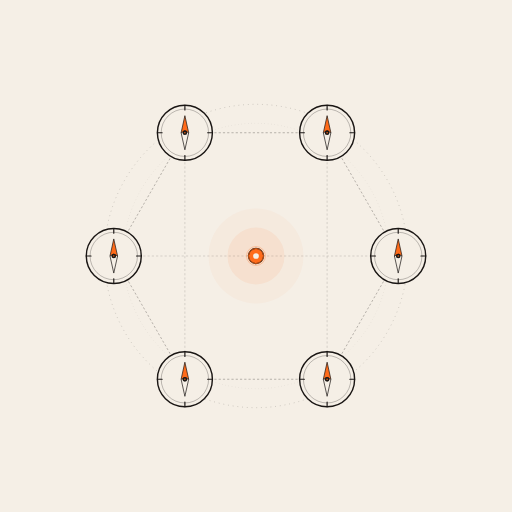
t = 0.00 s
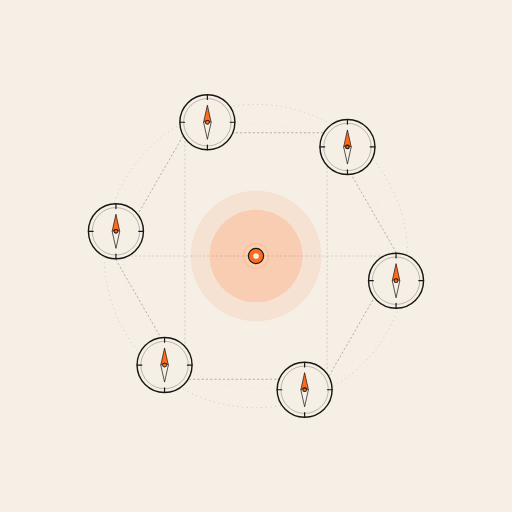
t = 1.67 s
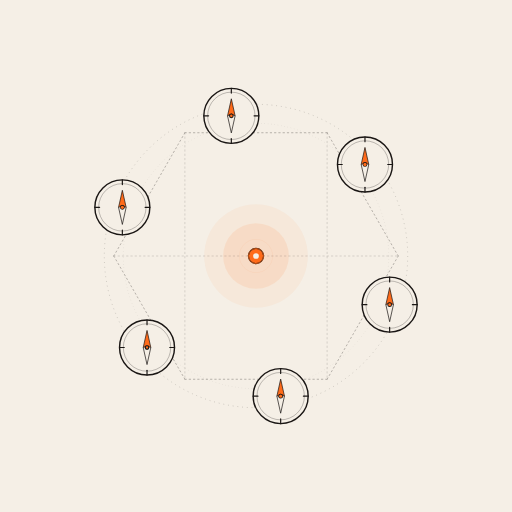
t = 3.33 s
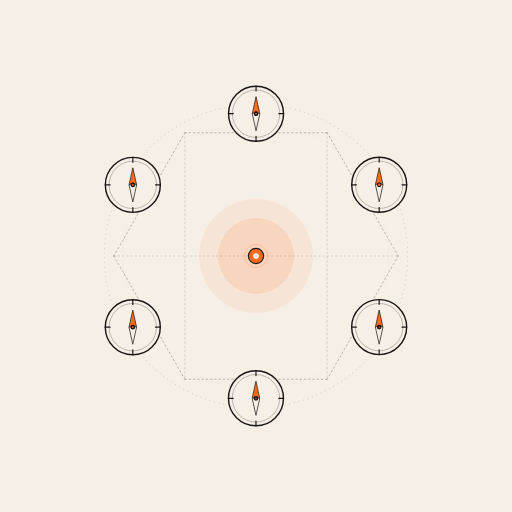
t = 5.00 s
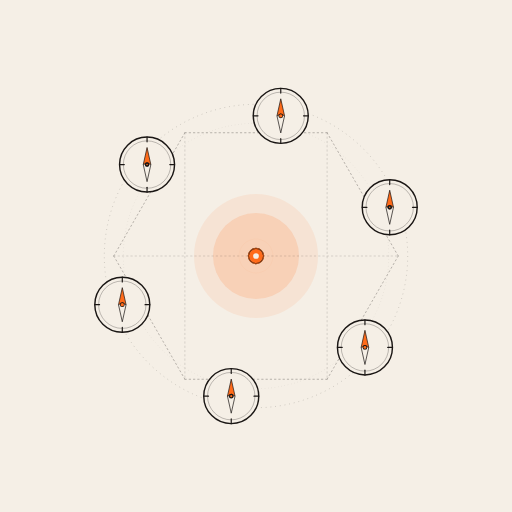
t = 6.67 s
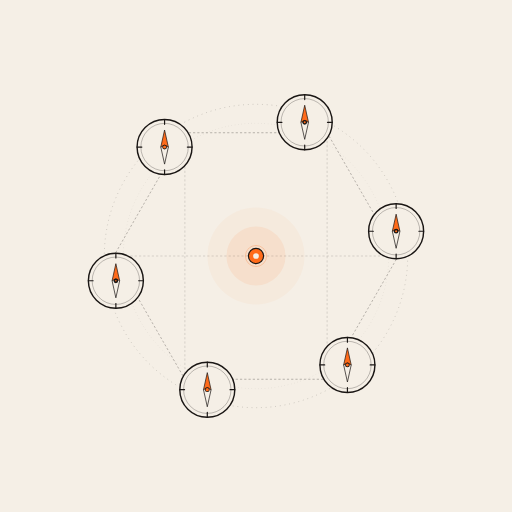
t = 8.33 s

The animated SVG that drew these frames (rendered in a browser with its animation timeline set to each time). Animation: 21 SMIL elements (animate=14,animateTransform=7); frames cover the first 8.33 s, repeats indefinitely.

<?xml version="1.0" encoding="UTF-8"?>
<svg xmlns="http://www.w3.org/2000/svg" viewBox="0 0 1080 1080" role="img" aria-label="Slide 22 — Pattern: six orange compasses arranged in a hexagon with rotation and counter-rotation">
  <title>Slide 22 — Il pattern (6 bussole)</title>
  <desc>Sei bussole arancioni piccole disposte in esagono, sistema in rotation lenta con counter-rotation interna che mantiene ogni bussola verticale.</desc>

  <!-- Cream background -->
  <rect width="1080" height="1080" fill="#F5EFE6"/>

  <!-- =============================================================
       CENTRAL HALO — pulsing core
       ============================================================= -->
  <g transform="translate(540 540)">
    <circle cx="0" cy="0" r="120" fill="#FF6B1A" opacity="0.06">
      <animate attributeName="r" values="100;140;100" dur="4s" repeatCount="indefinite"
               calcMode="spline" keyTimes="0;0.5;1" keySplines="0.42 0 0.58 1;0.42 0 0.58 1"/>
      <animate attributeName="opacity" values="0.04;0.10;0.04" dur="4s" repeatCount="indefinite"
               calcMode="spline" keyTimes="0;0.5;1" keySplines="0.42 0 0.58 1;0.42 0 0.58 1"/>
    </circle>
    <circle cx="0" cy="0" r="80" fill="#FF6B1A" opacity="0.10">
      <animate attributeName="r" values="60;100;60" dur="4s" repeatCount="indefinite"
               calcMode="spline" keyTimes="0;0.5;1" keySplines="0.42 0 0.58 1;0.42 0 0.58 1"/>
      <animate attributeName="opacity" values="0.08;0.18;0.08" dur="4s" repeatCount="indefinite"
               calcMode="spline" keyTimes="0;0.5;1" keySplines="0.42 0 0.58 1;0.42 0 0.58 1"/>
    </circle>
  </g>

  <!-- =============================================================
       OUTER ORBIT RING (decorative, dashed)
       ============================================================= -->
  <circle cx="540" cy="540" r="320" fill="none" stroke="#1A1614" stroke-width="1.2" stroke-dasharray="2,8" opacity="0.32"/>
  <circle cx="540" cy="540" r="280" fill="none" stroke="#1A1614" stroke-width="1" stroke-dasharray="1,6" opacity="0.22"/>

  <!-- =============================================================
       HEXAGON CONNECTION LINES (back layer, subtle)
       Hexagon vertices at distance 300 from center, at angles
       30°, 90°, 150°, 210°, 270°, 330°
       Positions:
         V1 (top-right):    (540 + 300*cos(-60°), 540 + 300*sin(-60°)) = (690, 280)
         V2 (right):        (540 + 300*cos(0°),   540 + 300*sin(0°))   = (840, 540)
         V3 (bottom-right): (540 + 300*cos(60°),  540 + 300*sin(60°))  = (690, 800)
         V4 (bottom-left):  (540 + 300*cos(120°), 540 + 300*sin(120°)) = (390, 800)
         V5 (left):         (540 + 300*cos(180°), 540 + 300*sin(180°)) = (240, 540)
         V6 (top-left):     (540 + 300*cos(240°), 540 + 300*sin(240°)) = (390, 280)
       ============================================================= -->

  <g stroke="#1A1614" stroke-width="1.5" stroke-linecap="round" stroke-dasharray="3,6" opacity="0.4">
    <!-- Hexagon perimeter -->
    <line x1="690" y1="280" x2="840" y2="540"/>
    <line x1="840" y1="540" x2="690" y2="800"/>
    <line x1="690" y1="800" x2="390" y2="800"/>
    <line x1="390" y1="800" x2="240" y2="540"/>
    <line x1="240" y1="540" x2="390" y2="280"/>
    <line x1="390" y1="280" x2="690" y2="280"/>

    <!-- Inner star (every 2 vertices) — gives the "hexagram" feel -->
    <line x1="690" y1="280" x2="690" y2="800" opacity="0.5"/>
    <line x1="240" y1="540" x2="840" y2="540" opacity="0.5"/>
    <line x1="390" y1="280" x2="390" y2="800" opacity="0.5"/>
  </g>

  <!-- =============================================================
       ROTATING SYSTEM — wrapping group rotates slowly clockwise
       Each compass inside counter-rotates so it stays upright
       ============================================================= -->
  <g transform="translate(540 540)">
    <g>
      <animateTransform attributeName="transform" type="rotate"
        from="0" to="360" dur="60s" repeatCount="indefinite"/>

      <!-- Compass at V1 (top-right of hex, position 150,-260 relative to center) -->
      <g transform="translate(150 -260)">
        <!-- Counter-rotation -->
        <g>
          <animateTransform attributeName="transform" type="rotate"
            from="0" to="-360" dur="60s" repeatCount="indefinite"/>
          <circle cx="0" cy="0" r="58" fill="#F5EFE6" stroke="#1A1614" stroke-width="3"/>
          <circle cx="0" cy="0" r="50" fill="none" stroke="#1A1614" stroke-width="1.4" opacity="0.4"/>
          <!-- Tick marks (N,E,S,W) -->
          <g stroke="#1A1614" stroke-width="2.5" stroke-linecap="round">
            <line x1="0" y1="-58" x2="0" y2="-48"/>
            <line x1="58" y1="0" x2="48" y2="0"/>
            <line x1="0" y1="58" x2="0" y2="48"/>
            <line x1="-58" y1="0" x2="-48" y2="0"/>
          </g>
          <!-- Needle -->
          <polygon points="0,-36 8,0 0,4 -8,0" fill="#FF6B1A" stroke="#1A1614" stroke-width="1.5" stroke-linejoin="round"/>
          <polygon points="0,36 8,0 0,-4 -8,0" fill="#F5EFE6" stroke="#1A1614" stroke-width="1.5" stroke-linejoin="round"/>
          <!-- Center pivot -->
          <circle cx="0" cy="0" r="5" fill="#1A1614"/>
          <!-- Pulsing core -->
          <circle cx="0" cy="0" r="2" fill="#FF6B1A">
            <animate attributeName="r" values="1.5;3.5;1.5" dur="2.2s" repeatCount="indefinite"
                     calcMode="spline" keyTimes="0;0.5;1" keySplines="0.42 0 0.58 1;0.42 0 0.58 1"/>
          </circle>
        </g>
      </g>

      <!-- Compass at V2 (right, position 300, 0) -->
      <g transform="translate(300 0)">
        <g>
          <animateTransform attributeName="transform" type="rotate"
            from="0" to="-360" dur="60s" repeatCount="indefinite"/>
          <circle cx="0" cy="0" r="58" fill="#F5EFE6" stroke="#1A1614" stroke-width="3"/>
          <circle cx="0" cy="0" r="50" fill="none" stroke="#1A1614" stroke-width="1.4" opacity="0.4"/>
          <g stroke="#1A1614" stroke-width="2.5" stroke-linecap="round">
            <line x1="0" y1="-58" x2="0" y2="-48"/>
            <line x1="58" y1="0" x2="48" y2="0"/>
            <line x1="0" y1="58" x2="0" y2="48"/>
            <line x1="-58" y1="0" x2="-48" y2="0"/>
          </g>
          <polygon points="0,-36 8,0 0,4 -8,0" fill="#FF6B1A" stroke="#1A1614" stroke-width="1.5" stroke-linejoin="round"/>
          <polygon points="0,36 8,0 0,-4 -8,0" fill="#F5EFE6" stroke="#1A1614" stroke-width="1.5" stroke-linejoin="round"/>
          <circle cx="0" cy="0" r="5" fill="#1A1614"/>
          <circle cx="0" cy="0" r="2" fill="#FF6B1A">
            <animate attributeName="r" values="1.5;3.5;1.5" dur="2.5s" repeatCount="indefinite"
                     calcMode="spline" keyTimes="0;0.5;1" keySplines="0.42 0 0.58 1;0.42 0 0.58 1"/>
          </circle>
        </g>
      </g>

      <!-- Compass at V3 (bottom-right, position 150, 260) -->
      <g transform="translate(150 260)">
        <g>
          <animateTransform attributeName="transform" type="rotate"
            from="0" to="-360" dur="60s" repeatCount="indefinite"/>
          <circle cx="0" cy="0" r="58" fill="#F5EFE6" stroke="#1A1614" stroke-width="3"/>
          <circle cx="0" cy="0" r="50" fill="none" stroke="#1A1614" stroke-width="1.4" opacity="0.4"/>
          <g stroke="#1A1614" stroke-width="2.5" stroke-linecap="round">
            <line x1="0" y1="-58" x2="0" y2="-48"/>
            <line x1="58" y1="0" x2="48" y2="0"/>
            <line x1="0" y1="58" x2="0" y2="48"/>
            <line x1="-58" y1="0" x2="-48" y2="0"/>
          </g>
          <polygon points="0,-36 8,0 0,4 -8,0" fill="#FF6B1A" stroke="#1A1614" stroke-width="1.5" stroke-linejoin="round"/>
          <polygon points="0,36 8,0 0,-4 -8,0" fill="#F5EFE6" stroke="#1A1614" stroke-width="1.5" stroke-linejoin="round"/>
          <circle cx="0" cy="0" r="5" fill="#1A1614"/>
          <circle cx="0" cy="0" r="2" fill="#FF6B1A">
            <animate attributeName="r" values="1.5;3.5;1.5" dur="2.4s" repeatCount="indefinite"
                     calcMode="spline" keyTimes="0;0.5;1" keySplines="0.42 0 0.58 1;0.42 0 0.58 1"/>
          </circle>
        </g>
      </g>

      <!-- Compass at V4 (bottom-left, position -150, 260) -->
      <g transform="translate(-150 260)">
        <g>
          <animateTransform attributeName="transform" type="rotate"
            from="0" to="-360" dur="60s" repeatCount="indefinite"/>
          <circle cx="0" cy="0" r="58" fill="#F5EFE6" stroke="#1A1614" stroke-width="3"/>
          <circle cx="0" cy="0" r="50" fill="none" stroke="#1A1614" stroke-width="1.4" opacity="0.4"/>
          <g stroke="#1A1614" stroke-width="2.5" stroke-linecap="round">
            <line x1="0" y1="-58" x2="0" y2="-48"/>
            <line x1="58" y1="0" x2="48" y2="0"/>
            <line x1="0" y1="58" x2="0" y2="48"/>
            <line x1="-58" y1="0" x2="-48" y2="0"/>
          </g>
          <polygon points="0,-36 8,0 0,4 -8,0" fill="#FF6B1A" stroke="#1A1614" stroke-width="1.5" stroke-linejoin="round"/>
          <polygon points="0,36 8,0 0,-4 -8,0" fill="#F5EFE6" stroke="#1A1614" stroke-width="1.5" stroke-linejoin="round"/>
          <circle cx="0" cy="0" r="5" fill="#1A1614"/>
          <circle cx="0" cy="0" r="2" fill="#FF6B1A">
            <animate attributeName="r" values="1.5;3.5;1.5" dur="2.7s" repeatCount="indefinite"
                     calcMode="spline" keyTimes="0;0.5;1" keySplines="0.42 0 0.58 1;0.42 0 0.58 1"/>
          </circle>
        </g>
      </g>

      <!-- Compass at V5 (left, position -300, 0) -->
      <g transform="translate(-300 0)">
        <g>
          <animateTransform attributeName="transform" type="rotate"
            from="0" to="-360" dur="60s" repeatCount="indefinite"/>
          <circle cx="0" cy="0" r="58" fill="#F5EFE6" stroke="#1A1614" stroke-width="3"/>
          <circle cx="0" cy="0" r="50" fill="none" stroke="#1A1614" stroke-width="1.4" opacity="0.4"/>
          <g stroke="#1A1614" stroke-width="2.5" stroke-linecap="round">
            <line x1="0" y1="-58" x2="0" y2="-48"/>
            <line x1="58" y1="0" x2="48" y2="0"/>
            <line x1="0" y1="58" x2="0" y2="48"/>
            <line x1="-58" y1="0" x2="-48" y2="0"/>
          </g>
          <polygon points="0,-36 8,0 0,4 -8,0" fill="#FF6B1A" stroke="#1A1614" stroke-width="1.5" stroke-linejoin="round"/>
          <polygon points="0,36 8,0 0,-4 -8,0" fill="#F5EFE6" stroke="#1A1614" stroke-width="1.5" stroke-linejoin="round"/>
          <circle cx="0" cy="0" r="5" fill="#1A1614"/>
          <circle cx="0" cy="0" r="2" fill="#FF6B1A">
            <animate attributeName="r" values="1.5;3.5;1.5" dur="2.3s" repeatCount="indefinite"
                     calcMode="spline" keyTimes="0;0.5;1" keySplines="0.42 0 0.58 1;0.42 0 0.58 1"/>
          </circle>
        </g>
      </g>

      <!-- Compass at V6 (top-left, position -150, -260) -->
      <g transform="translate(-150 -260)">
        <g>
          <animateTransform attributeName="transform" type="rotate"
            from="0" to="-360" dur="60s" repeatCount="indefinite"/>
          <circle cx="0" cy="0" r="58" fill="#F5EFE6" stroke="#1A1614" stroke-width="3"/>
          <circle cx="0" cy="0" r="50" fill="none" stroke="#1A1614" stroke-width="1.4" opacity="0.4"/>
          <g stroke="#1A1614" stroke-width="2.5" stroke-linecap="round">
            <line x1="0" y1="-58" x2="0" y2="-48"/>
            <line x1="58" y1="0" x2="48" y2="0"/>
            <line x1="0" y1="58" x2="0" y2="48"/>
            <line x1="-58" y1="0" x2="-48" y2="0"/>
          </g>
          <polygon points="0,-36 8,0 0,4 -8,0" fill="#FF6B1A" stroke="#1A1614" stroke-width="1.5" stroke-linejoin="round"/>
          <polygon points="0,36 8,0 0,-4 -8,0" fill="#F5EFE6" stroke="#1A1614" stroke-width="1.5" stroke-linejoin="round"/>
          <circle cx="0" cy="0" r="5" fill="#1A1614"/>
          <circle cx="0" cy="0" r="2" fill="#FF6B1A">
            <animate attributeName="r" values="1.5;3.5;1.5" dur="2.6s" repeatCount="indefinite"
                     calcMode="spline" keyTimes="0;0.5;1" keySplines="0.42 0 0.58 1;0.42 0 0.58 1"/>
          </circle>
        </g>
      </g>
    </g>
  </g>

  <!-- =============================================================
       CENTER — convergence point (orange dot with expanding ring)
       ============================================================= -->
  <g transform="translate(540 540)">
    <circle cx="0" cy="0" r="16" fill="#FF6B1A" stroke="#1A1614" stroke-width="2.5"/>
    <circle cx="0" cy="0" r="6" fill="#F5EFE6"/>
    <!-- Expanding pulse rings -->
    <circle cx="0" cy="0" r="20" fill="none" stroke="#FF6B1A" stroke-width="2" opacity="0.5">
      <animate attributeName="r" values="16;48;16" dur="3.4s" repeatCount="indefinite"
               calcMode="spline" keyTimes="0;0.5;1" keySplines="0.25 0.1 0.25 1;0.42 0 0.58 1"/>
      <animate attributeName="opacity" values="0.7;0;0.7" dur="3.4s" repeatCount="indefinite"
               calcMode="spline" keyTimes="0;0.5;1" keySplines="0.25 0.1 0.25 1;0.42 0 0.58 1"/>
    </circle>
    <circle cx="0" cy="0" r="20" fill="none" stroke="#FF6B1A" stroke-width="1.5" opacity="0.4">
      <animate attributeName="r" values="16;38;16" dur="3.4s" begin="1.2s" repeatCount="indefinite"
               calcMode="spline" keyTimes="0;0.5;1" keySplines="0.25 0.1 0.25 1;0.42 0 0.58 1"/>
      <animate attributeName="opacity" values="0.5;0;0.5" dur="3.4s" begin="1.2s" repeatCount="indefinite"
               calcMode="spline" keyTimes="0;0.5;1" keySplines="0.25 0.1 0.25 1;0.42 0 0.58 1"/>
    </circle>
  </g>
</svg>
